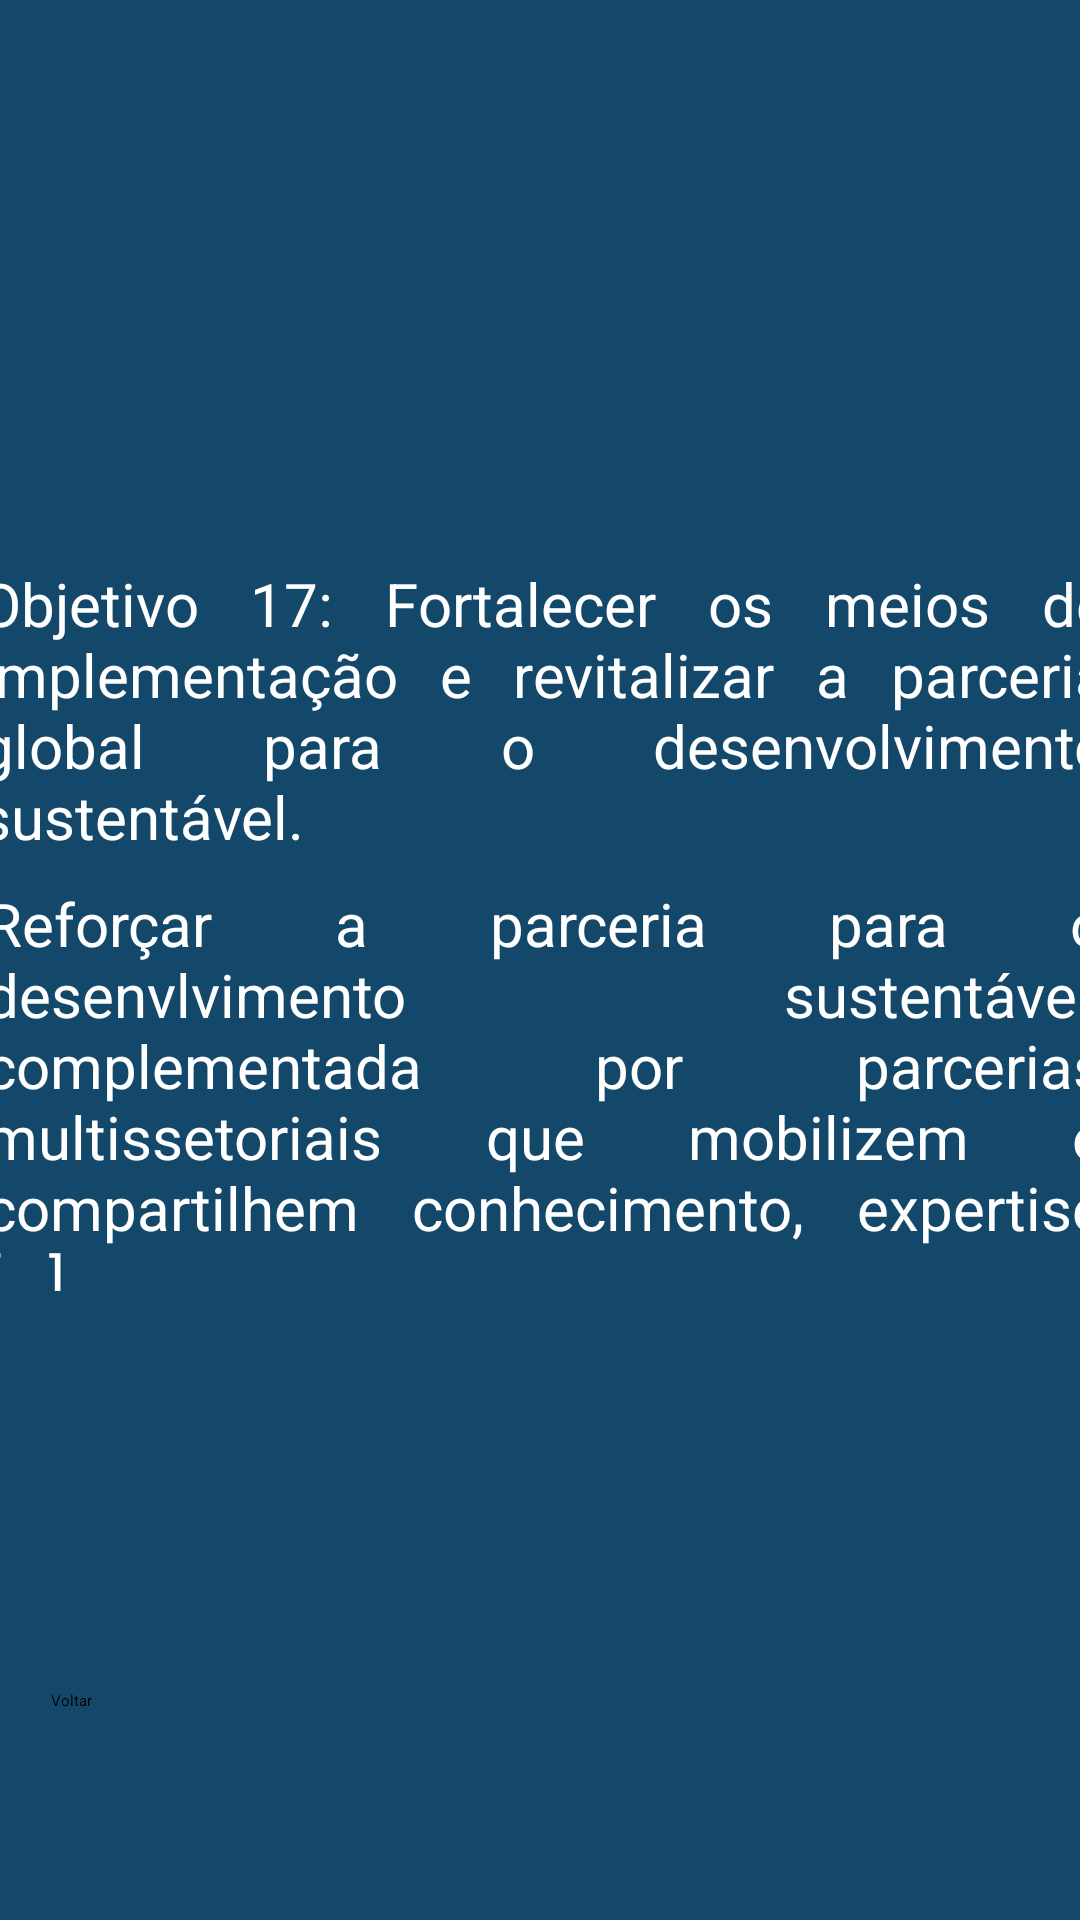

Layout XML and referenced resources for this Android screen:
<!-- AndroidManifest.xml: application theme Theme.AppODS -->
<!-- res/layout/activity_ods17.xml -->
<?xml version="1.0" encoding="utf-8"?>
<androidx.constraintlayout.widget.ConstraintLayout xmlns:android="http://schemas.android.com/apk/res/android"
    xmlns:app="http://schemas.android.com/apk/res-auto"
    xmlns:tools="http://schemas.android.com/tools"
    android:layout_width="match_parent"
    android:layout_height="match_parent"
    android:background="#14486A"
    tools:context=".ODS17">

    <ImageView
        android:id="@+id/IODS17"
        android:layout_width="150dp"
        android:layout_height="150dp"
        app:layout_constraintBottom_toBottomOf="parent"
        app:layout_constraintEnd_toEndOf="parent"
        app:layout_constraintHorizontal_bias="0.497"
        app:layout_constraintStart_toStartOf="parent"
        app:layout_constraintTop_toTopOf="parent"
        app:layout_constraintVertical_bias="0.029"
        app:srcCompat="@drawable/ods16" />

    <TextView
        android:id="@+id/textods"
        android:layout_width="376dp"
        android:layout_height="93dp"
        android:justificationMode="inter_word"
        android:text="Objetivo 17: Fortalecer os meios de implementação e revitalizar a parceria global para o desenvolvimento sustentável."
        android:textColor="@color/white"
        android:textSize="20dp"
        app:layout_constraintBottom_toBottomOf="parent"
        app:layout_constraintEnd_toEndOf="parent"
        app:layout_constraintHorizontal_bias="0.457"
        app:layout_constraintStart_toStartOf="parent"
        app:layout_constraintTop_toTopOf="parent"
        app:layout_constraintVertical_bias="0.343" />

    <Button
        android:id="@+id/buttonODS"
        android:layout_width="wrap_content"
        android:layout_height="wrap_content"
        android:backgroundTint="@color/white"
        android:text="Voltar"
        android:textColor="@color/black"
        app:layout_constraintBottom_toBottomOf="parent"
        app:layout_constraintEnd_toEndOf="parent"
        app:layout_constraintHorizontal_bias="0.049"
        app:layout_constraintStart_toStartOf="parent"
        app:layout_constraintTop_toTopOf="parent"
        app:layout_constraintVertical_bias="0.89" />

    <TextView
        android:id="@+id/textods2"
        android:layout_width="373dp"
        android:layout_height="136dp"
        android:justificationMode="inter_word"
        android:text="Reforçar a parceria para o desenvlvimento sustentável, complementada por parcerias multissetoriais que mobilizem e compartilhem conhecimento, expertise [...]"
        android:textColor="@color/white"
        android:textSize="20dp"
        app:layout_constraintBottom_toBottomOf="parent"
        app:layout_constraintEnd_toEndOf="parent"
        app:layout_constraintHorizontal_bias="0.421"
        app:layout_constraintStart_toStartOf="parent"
        app:layout_constraintTop_toTopOf="parent"
        app:layout_constraintVertical_bias="0.584" />

</androidx.constraintlayout.widget.ConstraintLayout>
<!-- resources referenced by this layout -->
<resources>

  <!-- not gathered from this repository: default colours our renderer supplied (Android Studio template values) -->
  <color name="black">#FF000000</color>
  <color name="white">#FFFFFFFF</color>
</resources>
